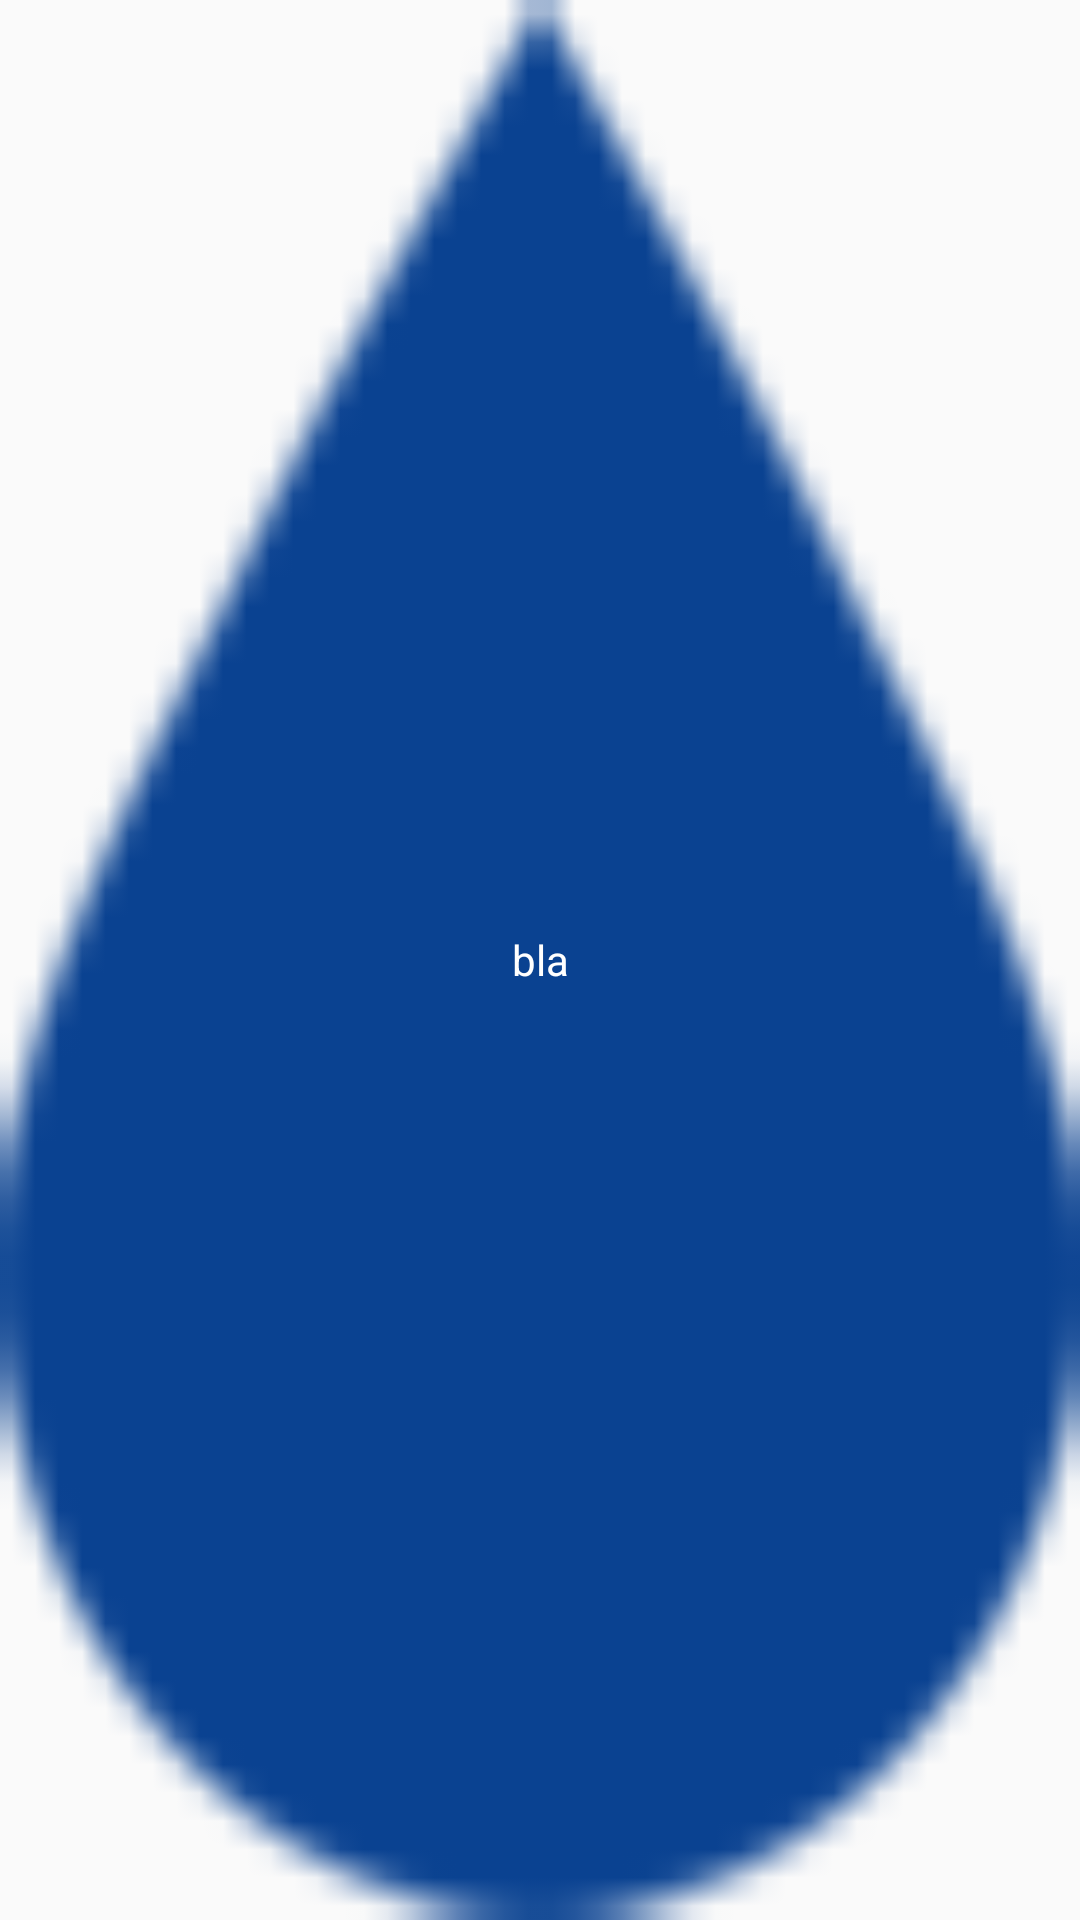

This screen was rendered from an Android layout file. Write that file and the resources it references.
<!-- AndroidManifest.xml: application theme AppTheme -->
<!-- res/layout/drop_layout.xml -->
<?xml version="1.0" encoding="utf-8"?>
<TextView
    xmlns:android="http://schemas.android.com/apk/res/android"
    android:layout_width="wrap_content" android:layout_height="wrap_content"
    android:id="@+id/dropView" android:background="@drawable/drop" android:textColor="@color/white"
    android:gravity="center" android:text="bla" />
<!-- resources referenced by this layout -->
<resources>
  <color name="white">#FFFFFF</color>
  <!-- drawable drop: png bitmap (drawable, 1598 bytes) -->
  <style name="AppTheme" parent="Theme.AppCompat.Light.DarkActionBar">
          
          <item name="colorPrimary">@color/colorPrimary</item>
          <item name="colorPrimaryDark">@color/colorPrimaryDark</item>
          <item name="colorAccent">@color/colorAccent</item>
      </style>
  <color name="colorPrimary">#3F51B5</color>
  <color name="colorPrimaryDark">#303F9F</color>
  <color name="colorAccent">#FF4081</color>
</resources>
